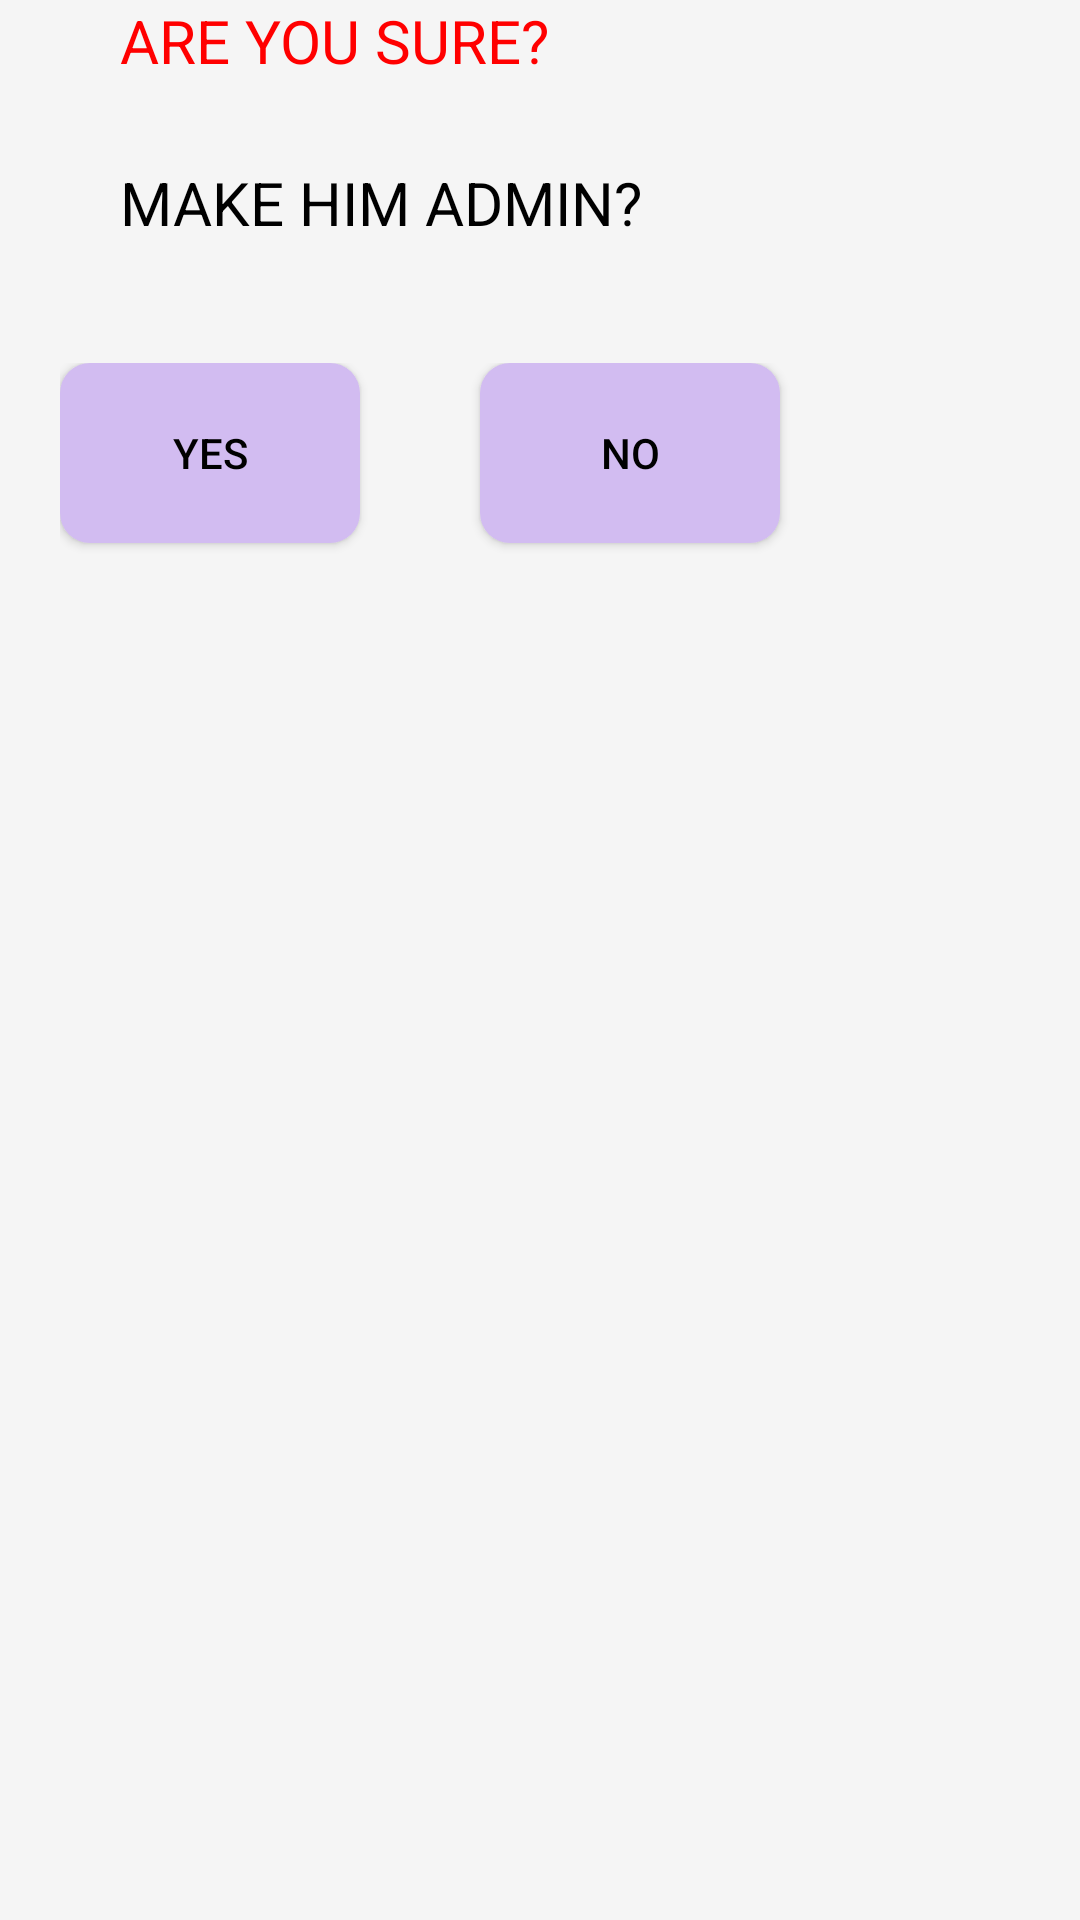

This screen was rendered from an Android layout file. Write that file and the resources it references.
<!-- AndroidManifest.xml: application theme Theme.AppCompat.Light.DarkActionBar -->
<!-- res/layout/confirmmakeadmin.xml -->
<?xml version="1.0" encoding="utf-8"?>
<LinearLayout xmlns:android="http://schemas.android.com/apk/res/android"
    android:layout_width="500dp"
    android:layout_height="200dp"
    android:background="@color/WhiteSmoke"
    android:orientation="vertical" >

    <TextView
        android:layout_width="wrap_content"
        android:layout_height="wrap_content"
        android:layout_marginLeft="40dp"
        android:text="ARE YOU SURE?"
        android:textColor="@color/Red"
        android:textSize="20dp" />

    <TextView
        android:id="@+id/textvwsuperconfirm"
        android:layout_width="wrap_content"
        android:layout_height="wrap_content"
        android:layout_marginLeft="40dp"
        android:textColor="@color/Black"
        android:textSize="20dp" />

    <TextView
        android:layout_width="wrap_content"
        android:layout_height="wrap_content"
        android:layout_marginLeft="40dp"
        android:text="MAKE HIM ADMIN?"
        android:textColor="@color/Black"
        android:textSize="20dp" />

    <LinearLayout
        android:layout_width="fill_parent"
        android:layout_height="fill_parent"
        android:layout_marginLeft="20dp"
        android:layout_marginTop="40dp"
        android:orientation="horizontal" >

        <Button
            android:id="@+id/buttonsuperyes"
            android:layout_width="100dp"
            android:layout_height="wrap_content"
            android:layout_marginRight="40dp"
            android:background="@drawable/buttonshape"
            android:text="YES"
            android:textColor="@color/Black" />

        <Button
            android:id="@+id/buttonsuperno"
            android:layout_width="100dp"
            android:layout_height="wrap_content"
            android:background="@drawable/buttonshape"
            android:text="NO"
            android:textColor="@color/Black" />
    </LinearLayout>

</LinearLayout>
<!-- resources referenced by this layout -->
<resources>
  <color name="Black">#000000</color>
  <color name="Red">#FF0000</color>
  <color name="WhiteSmoke">#F5F5F5</color>
  <!-- drawable buttonshape (drawable-hdpi) -->
  <?xml version="1.0" encoding="utf-8"?>
  <shape xmlns:android="http://schemas.android.com/apk/res/android" android:shape="rectangle" >
  <gradient
  android:angle="45"
  android:centerX="35%"
  android:centerColor="#d2bcf1"
  android:startColor="#d2bcf1"
  android:endColor="#d2bcf1"
  android:type="linear"
  />
  <padding
  android:left="0dp"
  android:top="0dp"
  android:right="0dp"
  android:bottom="0dp"
  />
  <size
  android:width="150dp"
  android:height="60dp"
  />
  <corners android:radius="10dp"/>
  
  </shape>
</resources>
